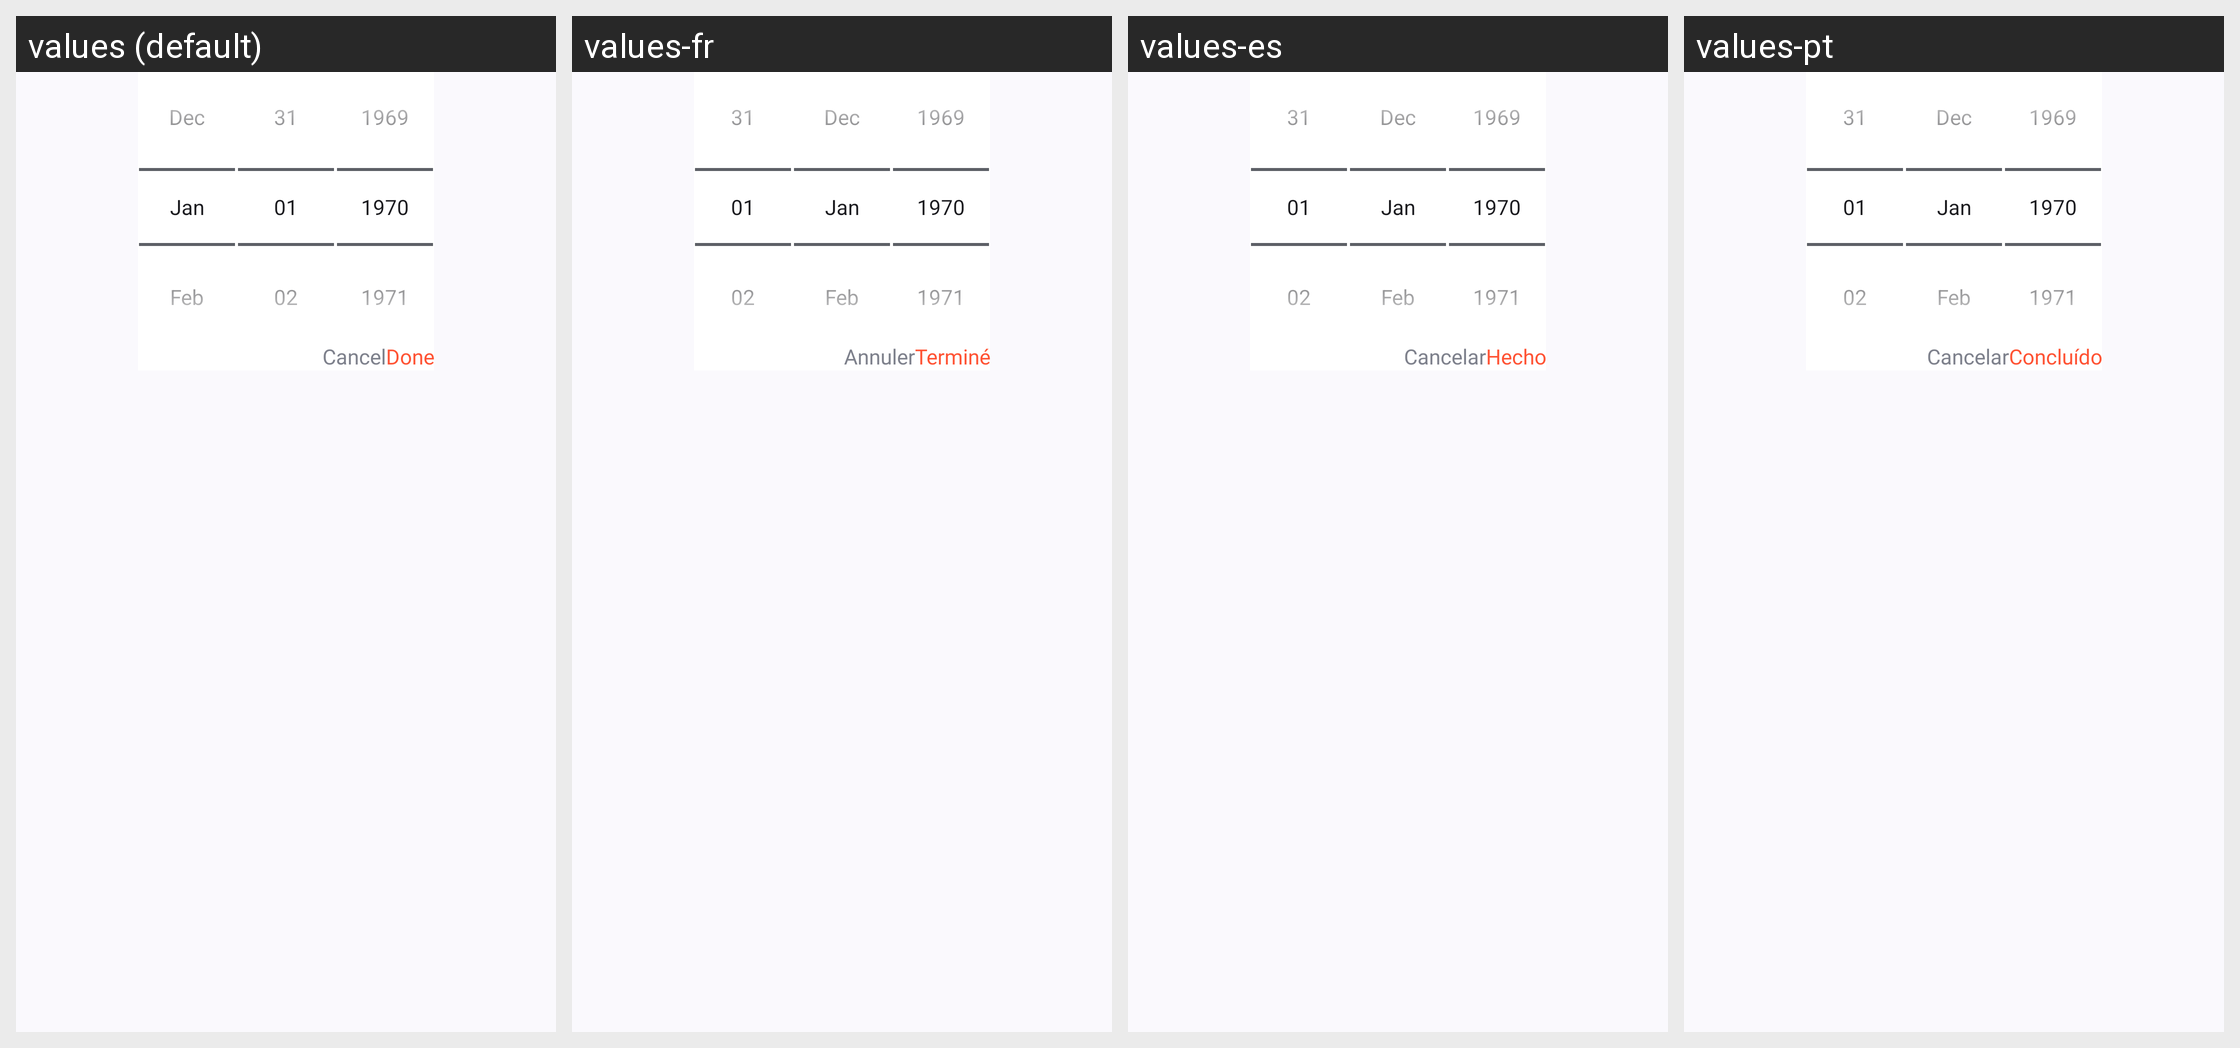

The Android screen above is rendered under several locales of the same app. Produce the string resources it draws, with the default and per-locale values.
Android screen res/layout/dialog_item_date_picker.xml rendered under 4 locales, left to right: values (default), values-fr, values-es, values-pt. Device: Nexus 5 (rendered at 1080×1920; each locale shown at half size, 540×960, under a caption strip naming it); theme Theme.CalendarApp.
Other locales in the repository, not shown: values-de, values-hi, values-it, values-ko, values-ru, values-uk.
Strings drawn on this screen, with the default value and each locale's value (text and hints the layout hard-codes, and strings that could not be matched under every locale, appear in the picture but are not listed):

cancel
  values: Cancel
  values-fr: Annuler
  values-es: Cancelar
  values-pt: Cancelar

done
  values: Done
  values-fr: Terminé
  values-es: Hecho
  values-pt: Concluído
